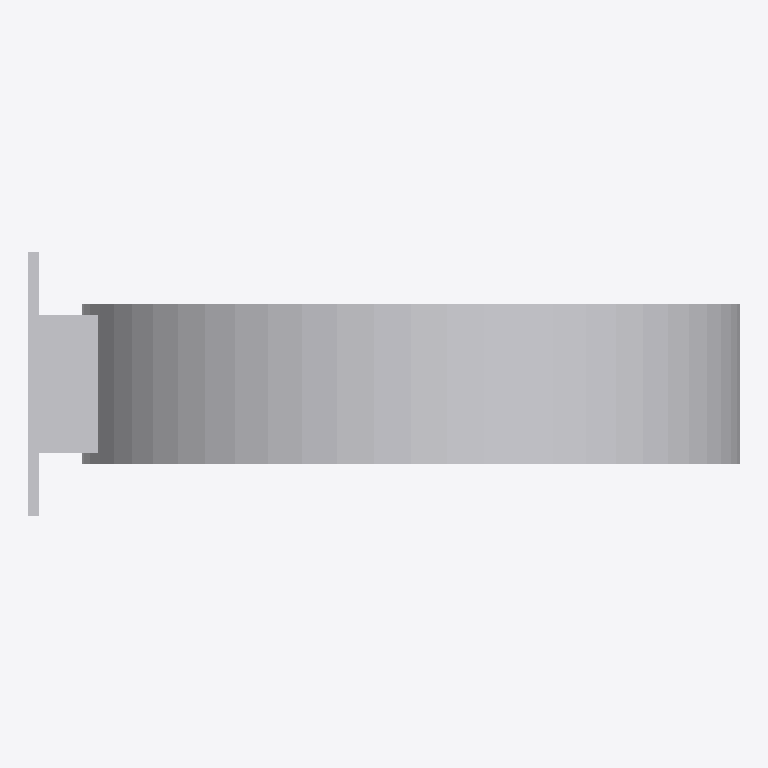
Plan cut of the same IFC building model at storey 'Ebene 0' (level 0.00 m, cut at 1.40 m), seen from above with north up, elements coloured by IFC class: 1 other element (light grey). No cut surface shows.
Extent 0.670 m × 0.249 m × 0.620 m (x, y, z). Storeys (1): Ebene 0 at 0.00 m. Elements (1): 1 IfcBuildingElementProxy.

HEADER;
FILE_DESCRIPTION(('ViewDefinition [CoordinationView_V2.0]','ExchangeRequirement []'),'2;1');
FILE_NAME('','2024-05-07T10:26:56',(''),(''),'ODA IFC SDK 22.6','22.1.1.516 - Exporter 22.1.1.516 - Default UI','');
FILE_SCHEMA(('IFC4'));
ENDSEC;
DATA;
#93=IFCPROJECT('3JkdSrIPPFBg8WI9Yiw3Uw',#20,'',$,$,'','',(#86),#83);
#105=IFCSITE('3JkdSrIPPFBg8WI9Yiw3Uu',#20,'Default',$,$,#104,$,$,.ELEMENT.,(42,24,53,508911),(-71,-15,-29,-58837),0.0,$,$);
#95=IFCBUILDING('3JkdSrIPPFBg8WI9Yiw3Ux',#20,'',$,$,#16,$,'',.ELEMENT.,$,$,#94);
#98=IFCBUILDINGSTOREY('3JkdSrIPPFBg8WI9XJ5yzH',#20,'Ebene 0',$,'Ebene:Ebene 1',#97,$,'Ebene 0',.ELEMENT.,0.0);
#1201=IFCBUILDINGELEMENTPROXY('1i6pAm_OnA7es5OO9i1h72',#20,'DB_Uhr_60_einseitig_Wandarmbefestigung:DB_Uhr_60_einseitig_Wandarmbefestigung:6119',$,'DB_Uhr_60_einseitig_Wandarmbefestigung:DB_Uhr_60_einseitig_Wandarmbefestigung',#1200,#1198,'6119',.NOTDEFINED.);
ENDSEC;
